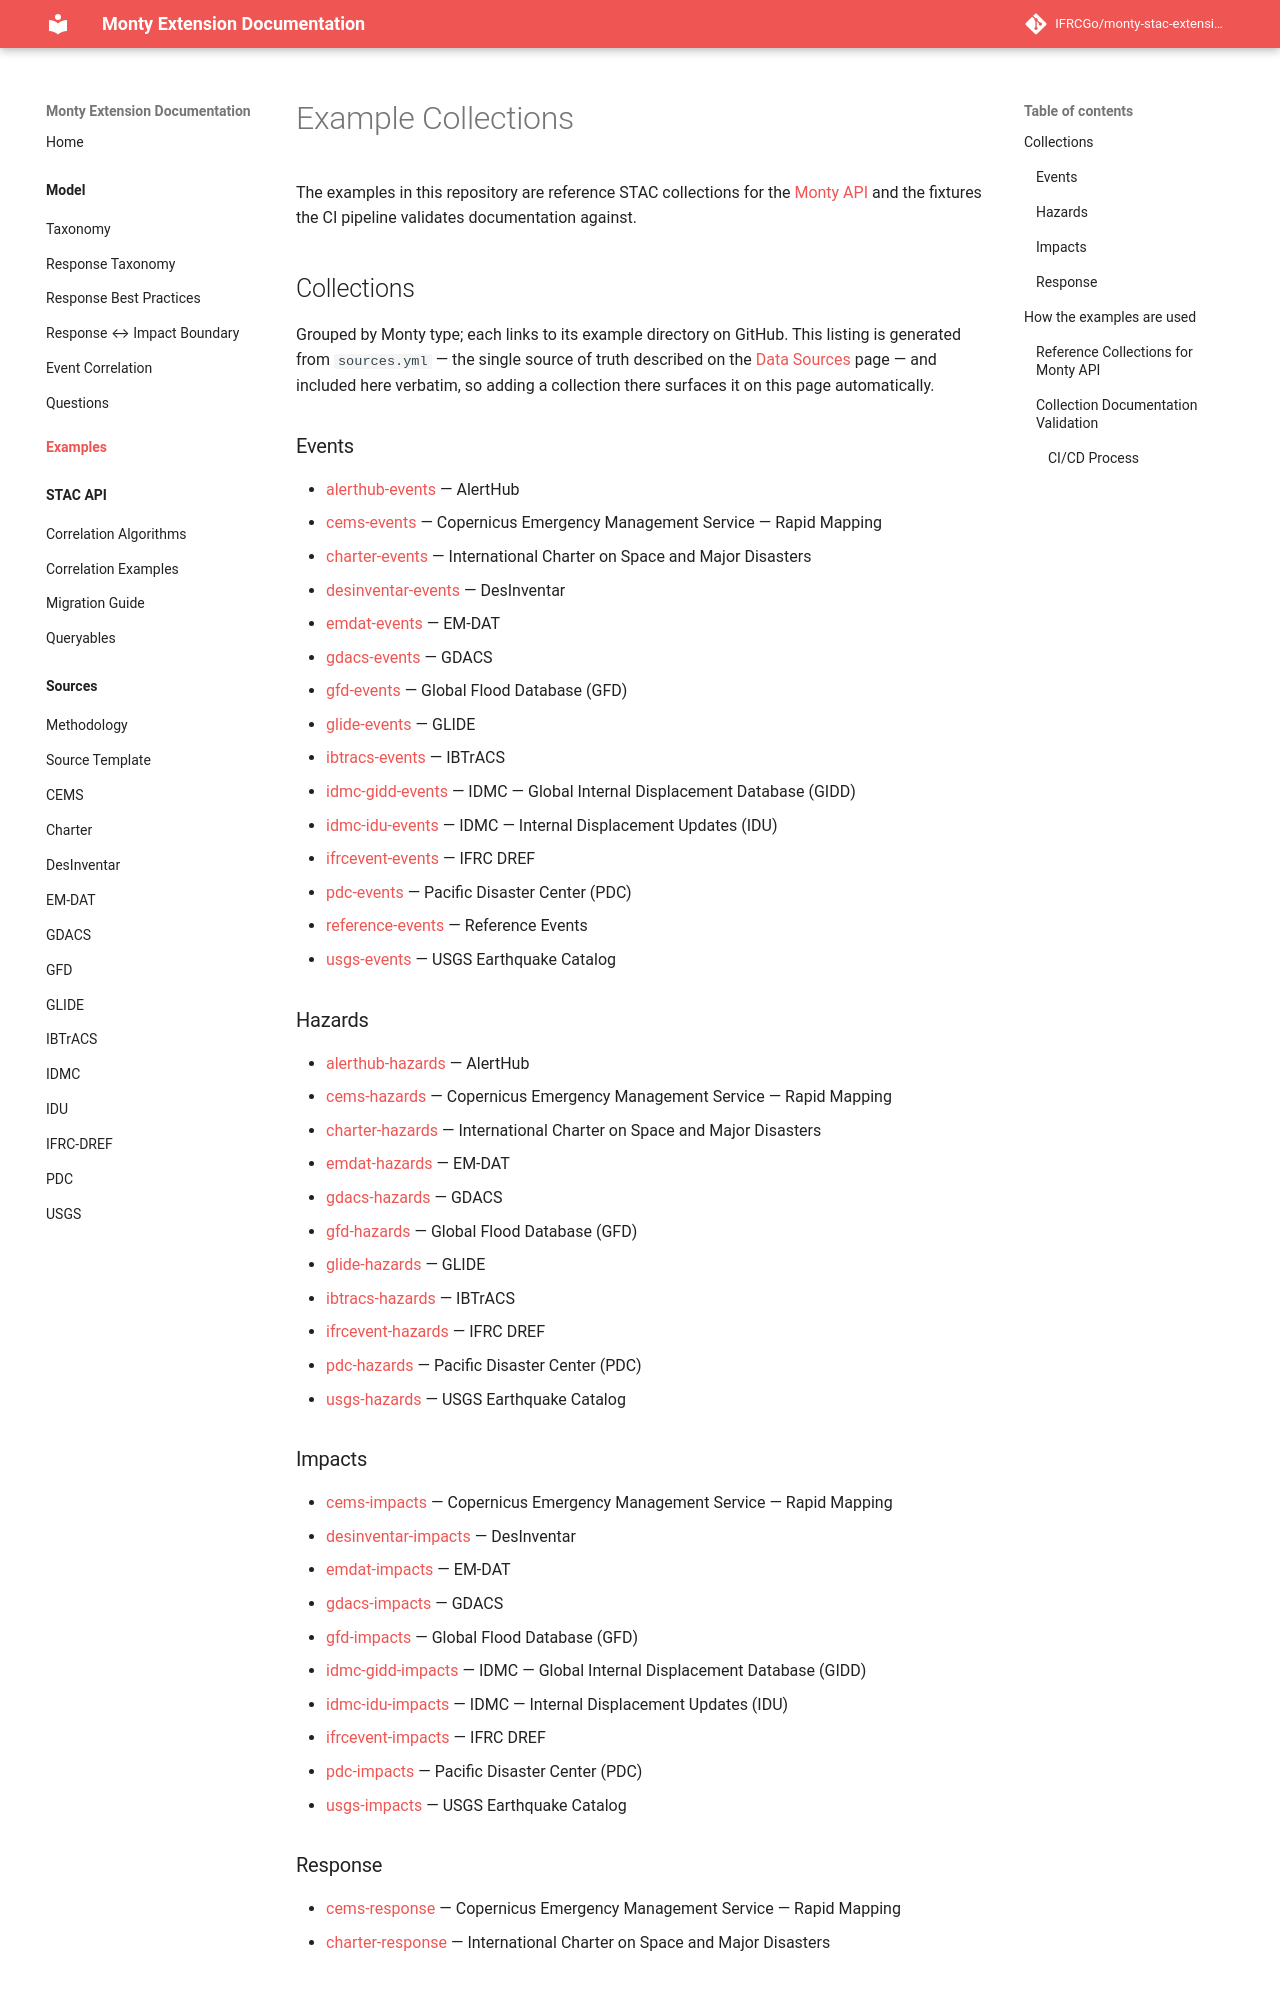

repository: IFRCGo/monty-stac-extension · page: examples/index.html · generator: mkdocs

# Example Collections

The examples in this repository are reference STAC collections for the
[Monty API](https://github.com/IFRCGo/monty-eoapi) and the fixtures the CI
pipeline validates documentation against.

## Collections

Grouped by Monty type; each links to its example directory on GitHub. This
listing is generated from `sources.yml` — the single source of truth described
on the [Data Sources](../model/sources/README.md) page — and included here
verbatim, so adding a collection there surfaces it on this page automatically.

--8<-- "examples/index.md:collections"

## How the examples are used

The example collections serve two important purposes:

1. **Reference Collections for Monty API**
2. **Collection Documentation Validation**
